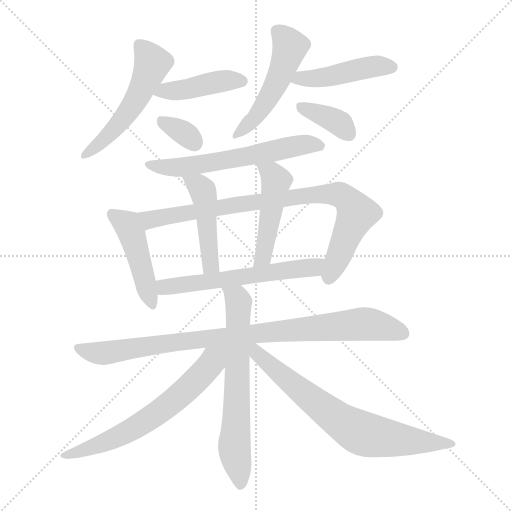
t = 0.00 s
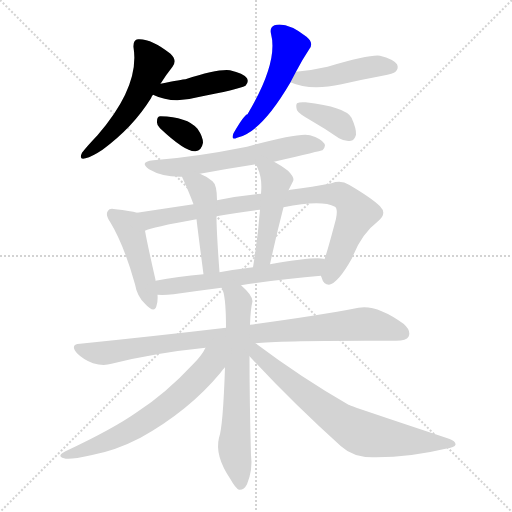
t = 2.26 s
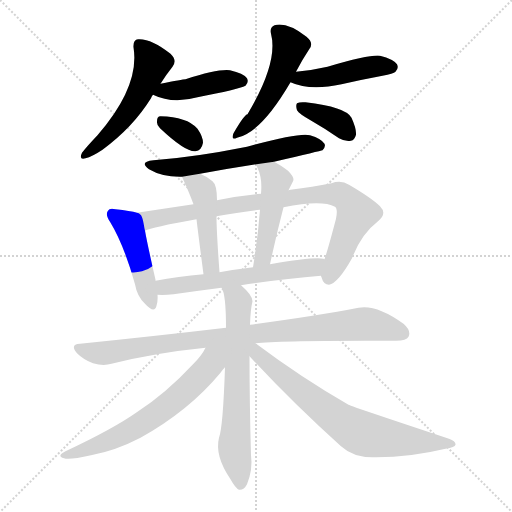
t = 4.52 s
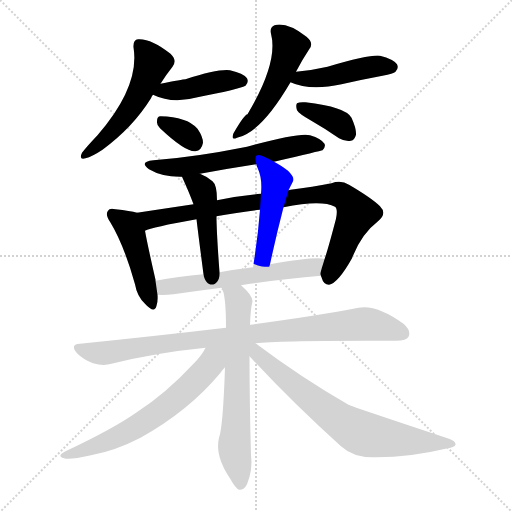
t = 6.79 s
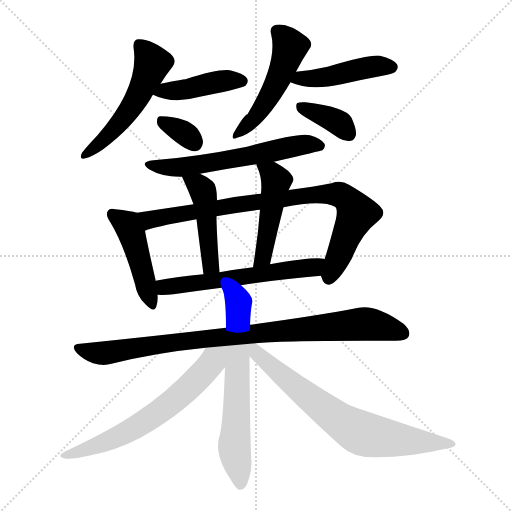
t = 9.05 s
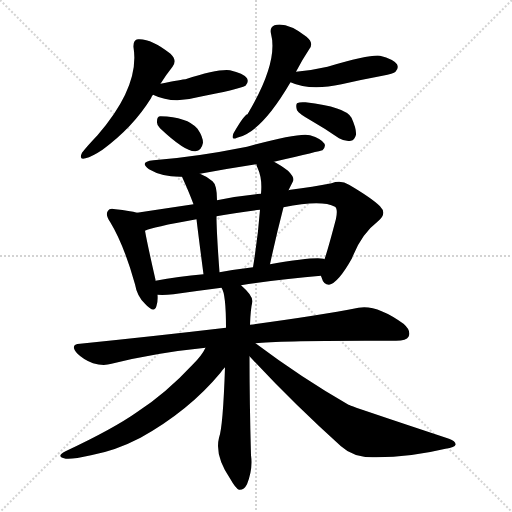
t = 11.31 s

The animated SVG that drew these frames (rendered in a browser with its animation timeline set to each time). Animation: 16 CSS @keyframes rules; one cycle of 11.31 s.

<svg version="1.1" viewBox="0 0 1024 1024" xmlns="http://www.w3.org/2000/svg">
  <g stroke="lightgray" stroke-dasharray="1,1" stroke-width="1" transform="scale(4, 4)">
    <line x1="0" y1="0" x2="256" y2="256"></line>
    <line x1="256" y1="0" x2="0" y2="256"></line>
    <line x1="128" y1="0" x2="128" y2="256"></line>
    <line x1="0" y1="128" x2="256" y2="128"></line>
  </g>
<g transform="scale(1, -1) translate(0, -900)">
   <style type="text/css">
    @keyframes keyframes0 {
      from {
       stroke: blue;
       stroke-dashoffset: 529;
       stroke-width: 128;
       }
       63% {
       animation-timing-function: step-end;
       stroke: blue;
       stroke-dashoffset: 0;
       stroke-width: 128;
       }
       to {
       stroke: black;
       stroke-width: 1024;
       }
       }
       #make-me-a-hanzi-animation-0 {
         animation: keyframes0 0.680501s both;
         animation-delay: 0.000000s;
         animation-timing-function: linear;
       }
    @keyframes keyframes1 {
      from {
       stroke: blue;
       stroke-dashoffset: 428;
       stroke-width: 128;
       }
       58% {
       animation-timing-function: step-end;
       stroke: blue;
       stroke-dashoffset: 0;
       stroke-width: 128;
       }
       to {
       stroke: black;
       stroke-width: 1024;
       }
       }
       #make-me-a-hanzi-animation-1 {
         animation: keyframes1 0.598307s both;
         animation-delay: 0.680501s;
         animation-timing-function: linear;
       }
    @keyframes keyframes2 {
      from {
       stroke: blue;
       stroke-dashoffset: 330;
       stroke-width: 128;
       }
       52% {
       animation-timing-function: step-end;
       stroke: blue;
       stroke-dashoffset: 0;
       stroke-width: 128;
       }
       to {
       stroke: black;
       stroke-width: 1024;
       }
       }
       #make-me-a-hanzi-animation-2 {
         animation: keyframes2 0.518555s both;
         animation-delay: 1.278809s;
         animation-timing-function: linear;
       }
    @keyframes keyframes3 {
      from {
       stroke: blue;
       stroke-dashoffset: 501;
       stroke-width: 128;
       }
       62% {
       animation-timing-function: step-end;
       stroke: blue;
       stroke-dashoffset: 0;
       stroke-width: 128;
       }
       to {
       stroke: black;
       stroke-width: 1024;
       }
       }
       #make-me-a-hanzi-animation-3 {
         animation: keyframes3 0.657715s both;
         animation-delay: 1.797363s;
         animation-timing-function: linear;
       }
    @keyframes keyframes4 {
      from {
       stroke: blue;
       stroke-dashoffset: 453;
       stroke-width: 128;
       }
       60% {
       animation-timing-function: step-end;
       stroke: blue;
       stroke-dashoffset: 0;
       stroke-width: 128;
       }
       to {
       stroke: black;
       stroke-width: 1024;
       }
       }
       #make-me-a-hanzi-animation-4 {
         animation: keyframes4 0.618652s both;
         animation-delay: 2.455078s;
         animation-timing-function: linear;
       }
    @keyframes keyframes5 {
      from {
       stroke: blue;
       stroke-dashoffset: 367;
       stroke-width: 128;
       }
       54% {
       animation-timing-function: step-end;
       stroke: blue;
       stroke-dashoffset: 0;
       stroke-width: 128;
       }
       to {
       stroke: black;
       stroke-width: 1024;
       }
       }
       #make-me-a-hanzi-animation-5 {
         animation: keyframes5 0.548665s both;
         animation-delay: 3.073730s;
         animation-timing-function: linear;
       }
    @keyframes keyframes6 {
      from {
       stroke: blue;
       stroke-dashoffset: 602;
       stroke-width: 128;
       }
       66% {
       animation-timing-function: step-end;
       stroke: blue;
       stroke-dashoffset: 0;
       stroke-width: 128;
       }
       to {
       stroke: black;
       stroke-width: 1024;
       }
       }
       #make-me-a-hanzi-animation-6 {
         animation: keyframes6 0.739909s both;
         animation-delay: 3.622396s;
         animation-timing-function: linear;
       }
    @keyframes keyframes7 {
      from {
       stroke: blue;
       stroke-dashoffset: 458;
       stroke-width: 128;
       }
       60% {
       animation-timing-function: step-end;
       stroke: blue;
       stroke-dashoffset: 0;
       stroke-width: 128;
       }
       to {
       stroke: black;
       stroke-width: 1024;
       }
       }
       #make-me-a-hanzi-animation-7 {
         animation: keyframes7 0.622721s both;
         animation-delay: 4.362305s;
         animation-timing-function: linear;
       }
    @keyframes keyframes8 {
      from {
       stroke: blue;
       stroke-dashoffset: 854;
       stroke-width: 128;
       }
       74% {
       animation-timing-function: step-end;
       stroke: blue;
       stroke-dashoffset: 0;
       stroke-width: 128;
       }
       to {
       stroke: black;
       stroke-width: 1024;
       }
       }
       #make-me-a-hanzi-animation-8 {
         animation: keyframes8 0.944987s both;
         animation-delay: 4.985026s;
         animation-timing-function: linear;
       }
    @keyframes keyframes9 {
      from {
       stroke: blue;
       stroke-dashoffset: 459;
       stroke-width: 128;
       }
       60% {
       animation-timing-function: step-end;
       stroke: blue;
       stroke-dashoffset: 0;
       stroke-width: 128;
       }
       to {
       stroke: black;
       stroke-width: 1024;
       }
       }
       #make-me-a-hanzi-animation-9 {
         animation: keyframes9 0.623535s both;
         animation-delay: 5.930013s;
         animation-timing-function: linear;
       }
    @keyframes keyframes10 {
      from {
       stroke: blue;
       stroke-dashoffset: 476;
       stroke-width: 128;
       }
       61% {
       animation-timing-function: step-end;
       stroke: blue;
       stroke-dashoffset: 0;
       stroke-width: 128;
       }
       to {
       stroke: black;
       stroke-width: 1024;
       }
       }
       #make-me-a-hanzi-animation-10 {
         animation: keyframes10 0.637370s both;
         animation-delay: 6.553548s;
         animation-timing-function: linear;
       }
    @keyframes keyframes11 {
      from {
       stroke: blue;
       stroke-dashoffset: 590;
       stroke-width: 128;
       }
       66% {
       animation-timing-function: step-end;
       stroke: blue;
       stroke-dashoffset: 0;
       stroke-width: 128;
       }
       to {
       stroke: black;
       stroke-width: 1024;
       }
       }
       #make-me-a-hanzi-animation-11 {
         animation: keyframes11 0.730143s both;
         animation-delay: 7.190918s;
         animation-timing-function: linear;
       }
    @keyframes keyframes12 {
      from {
       stroke: blue;
       stroke-dashoffset: 912;
       stroke-width: 128;
       }
       75% {
       animation-timing-function: step-end;
       stroke: blue;
       stroke-dashoffset: 0;
       stroke-width: 128;
       }
       to {
       stroke: black;
       stroke-width: 1024;
       }
       }
       #make-me-a-hanzi-animation-12 {
         animation: keyframes12 0.992188s both;
         animation-delay: 7.921061s;
         animation-timing-function: linear;
       }
    @keyframes keyframes13 {
      from {
       stroke: blue;
       stroke-dashoffset: 662;
       stroke-width: 128;
       }
       68% {
       animation-timing-function: step-end;
       stroke: blue;
       stroke-dashoffset: 0;
       stroke-width: 128;
       }
       to {
       stroke: black;
       stroke-width: 1024;
       }
       }
       #make-me-a-hanzi-animation-13 {
         animation: keyframes13 0.788737s both;
         animation-delay: 8.913249s;
         animation-timing-function: linear;
       }
    @keyframes keyframes14 {
      from {
       stroke: blue;
       stroke-dashoffset: 640;
       stroke-width: 128;
       }
       68% {
       animation-timing-function: step-end;
       stroke: blue;
       stroke-dashoffset: 0;
       stroke-width: 128;
       }
       to {
       stroke: black;
       stroke-width: 1024;
       }
       }
       #make-me-a-hanzi-animation-14 {
         animation: keyframes14 0.770833s both;
         animation-delay: 9.701986s;
         animation-timing-function: linear;
       }
    @keyframes keyframes15 {
      from {
       stroke: blue;
       stroke-dashoffset: 720;
       stroke-width: 128;
       }
       70% {
       animation-timing-function: step-end;
       stroke: blue;
       stroke-dashoffset: 0;
       stroke-width: 128;
       }
       to {
       stroke: black;
       stroke-width: 1024;
       }
       }
       #make-me-a-hanzi-animation-15 {
         animation: keyframes15 0.835938s both;
         animation-delay: 10.472819s;
         animation-timing-function: linear;
       }
</style>
<path d="M 321.0 732.5 Q 333.0 751.5 345.0 766.5 Q 355.0 779.5 341.0 792.5 Q 302.0 823.5 276.0 821.5 Q 266.0 820.5 267.0 805.5 Q 280.0 727.5 195.0 629.5 Q 174.0 607.5 164.0 594.5 Q 157.0 579.5 171.0 583.5 Q 184.0 586.5 205.0 600.5 Q 266.0 645.5 302.0 703.5 Q 303.0 707.5 306.0 710.5 L 321.0 732.5 Z" fill="lightgray"></path> 
<path d="M 306.0 710.5 Q 345.0 691.5 395.0 705.5 Q 477.0 721.5 491.0 728.5 Q 498.0 735.5 494.0 743.5 Q 487.0 753.5 460.0 759.5 Q 436.0 762.5 371.0 741.5 Q 365.0 741.5 321.0 732.5 C 292.0 726.5 279.0 722.5 306.0 710.5 Z" fill="lightgray"></path> 
<path d="M 320.0 643.5 Q 371.0 595.5 391.0 597.5 Q 403.0 598.5 406.0 614.5 Q 406.0 626.5 395.0 642.5 Q 374.0 666.5 321.0 667.5 Q 314.0 667.5 314.0 657.5 Q 313.0 650.5 320.0 643.5 Z" fill="lightgray"></path> 
<path d="M 592.0 756.5 Q 605.0 781.5 619.0 802.5 Q 628.0 814.5 613.0 826.5 Q 574.0 856.5 549.0 849.5 Q 539.0 845.5 542.0 832.5 Q 557.0 775.5 495.0 671.5 Q 489.0 671.5 467.0 633.5 Q 461.0 618.5 474.0 624.5 Q 522.0 634.5 581.0 735.5 L 592.0 756.5 Z" fill="lightgray"></path> 
<path d="M 581.0 735.5 Q 620.0 717.5 683.0 731.5 Q 722.0 740.5 765.0 748.5 Q 787.0 752.5 791.0 756.5 Q 798.0 763.5 794.0 771.5 Q 787.0 781.5 760.0 788.5 Q 741.0 791.5 655.0 766.5 Q 625.0 759.5 592.0 756.5 C 562.0 753.5 553.0 747.5 581.0 735.5 Z" fill="lightgray"></path> 
<path d="M 621.0 659.5 Q 649.0 643.5 678.0 623.5 Q 690.0 616.5 702.0 618.5 Q 709.0 619.5 712.0 630.5 Q 713.0 642.5 703.0 664.5 Q 691.0 686.5 611.0 695.5 Q 599.0 696.5 594.0 693.5 Q 591.0 689.5 594.0 679.5 Q 598.0 672.5 621.0 659.5 Z" fill="lightgray"></path> 
<path d="M 548.0 576.5 Q 642.0 598.5 645.0 599.5 Q 652.0 606.5 649.0 612.5 Q 643.0 622.5 620.0 629.5 Q 599.0 635.5 494.0 606.5 Q 389.0 585.5 307.0 579.5 Q 277.0 576.5 298.0 561.5 Q 325.0 545.5 364.0 546.5 L 400.0 552.5 Q 455.0 562.5 513.0 571.5 L 548.0 576.5 Z" fill="lightgray"></path> 
<path d="M 274.0 474.5 Q 261.0 478.5 231.0 481.5 Q 219.0 484.5 216.0 478.5 Q 210.0 471.5 220.0 456.5 Q 248.0 410.5 270.0 331.5 Q 274.0 307.5 290.0 292.5 Q 309.0 271.5 313.0 288.5 Q 316.0 297.5 315.0 310.5 L 311.0 338.5 Q 311.0 339.5 311.0 340.5 Q 295.0 410.5 290.0 438.5 C 285.0 467.5 284.0 471.5 274.0 474.5 Z" fill="lightgray"></path> 
<path d="M 642.0 348.5 Q 642.0 347.5 643.0 345.5 Q 647.0 330.5 658.0 330.5 Q 676.0 333.5 704.0 383.5 Q 722.0 431.5 756.0 457.5 Q 775.0 472.5 760.0 487.5 Q 744.0 503.5 698.0 530.5 Q 682.0 540.5 663.0 533.5 Q 626.0 526.5 581.0 520.5 Q 578.0 520.5 577.0 519.5 L 522.0 512.5 Q 476.0 508.5 434.0 499.5 L 387.0 491.5 Q 320.0 481.5 274.0 474.5 C 244.0 469.5 261.0 429.5 290.0 438.5 Q 303.0 445.5 393.0 461.5 L 433.0 467.5 Q 470.0 474.5 520.0 480.5 L 567.0 485.5 Q 643.0 500.5 670.0 486.5 Q 676.0 482.5 672.0 462.5 Q 656.0 401.5 649.0 381.5 C 640.0 352.5 640.0 352.5 642.0 348.5 Z" fill="lightgray"></path> 
<path d="M 364.0 546.5 Q 379.0 513.5 387.0 491.5 L 393.0 461.5 Q 397.0 427.5 407.0 351.5 C 411.0 321.5 441.0 325.5 439.0 355.5 Q 433.0 436.5 433.0 467.5 L 434.0 499.5 Q 434.0 530.5 425.0 537.5 Q 413.0 547.5 400.0 552.5 C 373.0 564.5 352.0 573.5 364.0 546.5 Z" fill="lightgray"></path> 
<path d="M 577.0 519.5 Q 583.0 531.5 586.0 537.5 Q 590.0 544.5 576.0 558.5 Q 560.0 570.5 548.0 576.5 C 522.0 590.5 505.0 599.5 513.0 571.5 Q 513.0 568.5 515.0 564.5 Q 525.0 543.5 522.0 512.5 L 520.0 480.5 Q 516.0 426.5 506.0 365.5 C 501.0 335.5 534.0 342.5 540.0 371.5 Q 553.0 431.5 567.0 485.5 L 577.0 519.5 Z" fill="lightgray"></path> 
<path d="M 315.0 310.5 Q 328.0 309.5 347.0 311.5 Q 396.0 318.5 443.0 324.5 L 482.0 329.5 Q 566.0 342.5 642.0 348.5 C 672.0 350.5 679.0 376.5 649.0 381.5 Q 648.0 382.5 647.0 382.5 Q 628.0 386.5 540.0 371.5 L 506.0 365.5 Q 472.0 361.5 439.0 355.5 L 407.0 351.5 Q 356.0 347.5 311.0 338.5 C 282.0 332.5 285.0 311.5 315.0 310.5 Z" fill="lightgray"></path> 
<path d="M 452.0 244.5 Q 316.0 228.5 160.0 212.5 Q 139.0 211.5 154.0 193.5 Q 167.0 180.5 186.0 173.5 Q 207.0 167.5 223.0 172.5 Q 311.0 194.5 411.0 204.5 L 511.0 213.5 Q 562.0 219.5 792.0 218.5 Q 813.0 218.5 817.0 226.5 Q 823.0 238.5 807.0 252.5 Q 753.0 291.5 717.0 284.5 Q 635.0 268.5 500.0 250.5 L 452.0 244.5 Z" fill="lightgray"></path> 
<path d="M 443.0 324.5 Q 452.0 312.5 452.0 244.5 L 450.0 165.5 Q 446.0 45.5 438.0 24.5 Q 429.0 -11.5 461.0 -58.5 Q 471.0 -76.5 478.0 -79.5 Q 488.0 -80.5 494.0 -68.5 Q 506.0 -38.5 502.0 -10.5 Q 499.0 97.5 499.0 187.5 L 500.0 250.5 Q 501.0 281.5 505.0 297.5 Q 505.0 309.5 482.0 329.5 C 460.0 350.5 433.0 352.5 443.0 324.5 Z" fill="lightgray"></path> 
<path d="M 411.0 204.5 Q 404.0 189.5 386.0 171.5 Q 332.0 113.5 275.0 76.5 Q 227.0 42.5 131.0 -2.5 Q 112.0 -12.5 128.0 -16.5 Q 138.0 -20.5 182.0 -10.5 Q 231.0 -1.5 281.0 24.5 Q 378.0 78.5 441.0 154.5 Q 445.0 160.5 450.0 165.5 C 488.0 211.5 439.0 253.5 411.0 204.5 Z" fill="lightgray"></path> 
<path d="M 499.0 187.5 Q 586.0 93.5 682.0 7.5 Q 706.0 -14.5 745.0 -14.5 Q 817.0 -15.5 891.0 2.5 Q 910.0 5.5 911.0 10.5 Q 912.0 17.5 898.0 22.5 Q 705.0 86.5 697.0 90.5 Q 603.0 144.5 511.0 213.5 C 487.0 231.5 475.0 213.5 499.0 187.5 Z" fill="lightgray"></path> 
      <clipPath id="make-me-a-hanzi-clip-0">
      <path d="M 321.0 732.5 Q 333.0 751.5 345.0 766.5 Q 355.0 779.5 341.0 792.5 Q 302.0 823.5 276.0 821.5 Q 266.0 820.5 267.0 805.5 Q 280.0 727.5 195.0 629.5 Q 174.0 607.5 164.0 594.5 Q 157.0 579.5 171.0 583.5 Q 184.0 586.5 205.0 600.5 Q 266.0 645.5 302.0 703.5 Q 303.0 707.5 306.0 710.5 L 321.0 732.5 Z" fill="lightgray"></path>
      </clipPath>
      <path clip-path="url(#make-me-a-hanzi-clip-0)" d="M 278.0 809.5 L 305.0 773.5 L 278.0 710.5 L 226.0 638.5 L 173.0 592.5 " fill="none" id="make-me-a-hanzi-animation-0" stroke-dasharray="401 802" stroke-linecap="round"></path>

      <clipPath id="make-me-a-hanzi-clip-1">
      <path d="M 306.0 710.5 Q 345.0 691.5 395.0 705.5 Q 477.0 721.5 491.0 728.5 Q 498.0 735.5 494.0 743.5 Q 487.0 753.5 460.0 759.5 Q 436.0 762.5 371.0 741.5 Q 365.0 741.5 321.0 732.5 C 292.0 726.5 279.0 722.5 306.0 710.5 Z" fill="lightgray"></path>
      </clipPath>
      <path clip-path="url(#make-me-a-hanzi-clip-1)" d="M 315.0 712.5 L 447.0 738.5 L 484.0 737.5 " fill="none" id="make-me-a-hanzi-animation-1" stroke-dasharray="300 600" stroke-linecap="round"></path>

      <clipPath id="make-me-a-hanzi-clip-2">
      <path d="M 320.0 643.5 Q 371.0 595.5 391.0 597.5 Q 403.0 598.5 406.0 614.5 Q 406.0 626.5 395.0 642.5 Q 374.0 666.5 321.0 667.5 Q 314.0 667.5 314.0 657.5 Q 313.0 650.5 320.0 643.5 Z" fill="lightgray"></path>
      </clipPath>
      <path clip-path="url(#make-me-a-hanzi-clip-2)" d="M 328.0 655.5 L 375.0 629.5 L 389.0 614.5 " fill="none" id="make-me-a-hanzi-animation-2" stroke-dasharray="202 404" stroke-linecap="round"></path>

      <clipPath id="make-me-a-hanzi-clip-3">
      <path d="M 592.0 756.5 Q 605.0 781.5 619.0 802.5 Q 628.0 814.5 613.0 826.5 Q 574.0 856.5 549.0 849.5 Q 539.0 845.5 542.0 832.5 Q 557.0 775.5 495.0 671.5 Q 489.0 671.5 467.0 633.5 Q 461.0 618.5 474.0 624.5 Q 522.0 634.5 581.0 735.5 L 592.0 756.5 Z" fill="lightgray"></path>
      </clipPath>
      <path clip-path="url(#make-me-a-hanzi-clip-3)" d="M 554.0 837.5 L 580.0 806.5 L 566.0 763.5 L 546.0 719.5 L 509.0 662.5 L 477.0 633.5 " fill="none" id="make-me-a-hanzi-animation-3" stroke-dasharray="373 746" stroke-linecap="round"></path>

      <clipPath id="make-me-a-hanzi-clip-4">
      <path d="M 581.0 735.5 Q 620.0 717.5 683.0 731.5 Q 722.0 740.5 765.0 748.5 Q 787.0 752.5 791.0 756.5 Q 798.0 763.5 794.0 771.5 Q 787.0 781.5 760.0 788.5 Q 741.0 791.5 655.0 766.5 Q 625.0 759.5 592.0 756.5 C 562.0 753.5 553.0 747.5 581.0 735.5 Z" fill="lightgray"></path>
      </clipPath>
      <path clip-path="url(#make-me-a-hanzi-clip-4)" d="M 589.0 738.5 L 655.0 745.5 L 750.0 767.5 L 783.0 765.5 " fill="none" id="make-me-a-hanzi-animation-4" stroke-dasharray="325 650" stroke-linecap="round"></path>

      <clipPath id="make-me-a-hanzi-clip-5">
      <path d="M 621.0 659.5 Q 649.0 643.5 678.0 623.5 Q 690.0 616.5 702.0 618.5 Q 709.0 619.5 712.0 630.5 Q 713.0 642.5 703.0 664.5 Q 691.0 686.5 611.0 695.5 Q 599.0 696.5 594.0 693.5 Q 591.0 689.5 594.0 679.5 Q 598.0 672.5 621.0 659.5 Z" fill="lightgray"></path>
      </clipPath>
      <path clip-path="url(#make-me-a-hanzi-clip-5)" d="M 600.0 686.5 L 666.0 660.5 L 696.0 633.5 " fill="none" id="make-me-a-hanzi-animation-5" stroke-dasharray="239 478" stroke-linecap="round"></path>

      <clipPath id="make-me-a-hanzi-clip-6">
      <path d="M 548.0 576.5 Q 642.0 598.5 645.0 599.5 Q 652.0 606.5 649.0 612.5 Q 643.0 622.5 620.0 629.5 Q 599.0 635.5 494.0 606.5 Q 389.0 585.5 307.0 579.5 Q 277.0 576.5 298.0 561.5 Q 325.0 545.5 364.0 546.5 L 400.0 552.5 Q 455.0 562.5 513.0 571.5 L 548.0 576.5 Z" fill="lightgray"></path>
      </clipPath>
      <path clip-path="url(#make-me-a-hanzi-clip-6)" d="M 300.0 571.5 L 320.0 565.5 L 367.0 565.5 L 603.0 610.5 L 641.0 607.5 " fill="none" id="make-me-a-hanzi-animation-6" stroke-dasharray="474 948" stroke-linecap="round"></path>

      <clipPath id="make-me-a-hanzi-clip-7">
      <path d="M 274.0 474.5 Q 261.0 478.5 231.0 481.5 Q 219.0 484.5 216.0 478.5 Q 210.0 471.5 220.0 456.5 Q 248.0 410.5 270.0 331.5 Q 274.0 307.5 290.0 292.5 Q 309.0 271.5 313.0 288.5 Q 316.0 297.5 315.0 310.5 L 311.0 338.5 Q 311.0 339.5 311.0 340.5 Q 295.0 410.5 290.0 438.5 C 285.0 467.5 284.0 471.5 274.0 474.5 Z" fill="lightgray"></path>
      </clipPath>
      <path clip-path="url(#make-me-a-hanzi-clip-7)" d="M 225.0 471.5 L 254.0 451.5 L 263.0 433.5 L 302.0 292.5 " fill="none" id="make-me-a-hanzi-animation-7" stroke-dasharray="330 660" stroke-linecap="round"></path>

      <clipPath id="make-me-a-hanzi-clip-8">
      <path d="M 642.0 348.5 Q 642.0 347.5 643.0 345.5 Q 647.0 330.5 658.0 330.5 Q 676.0 333.5 704.0 383.5 Q 722.0 431.5 756.0 457.5 Q 775.0 472.5 760.0 487.5 Q 744.0 503.5 698.0 530.5 Q 682.0 540.5 663.0 533.5 Q 626.0 526.5 581.0 520.5 Q 578.0 520.5 577.0 519.5 L 522.0 512.5 Q 476.0 508.5 434.0 499.5 L 387.0 491.5 Q 320.0 481.5 274.0 474.5 C 244.0 469.5 261.0 429.5 290.0 438.5 Q 303.0 445.5 393.0 461.5 L 433.0 467.5 Q 470.0 474.5 520.0 480.5 L 567.0 485.5 Q 643.0 500.5 670.0 486.5 Q 676.0 482.5 672.0 462.5 Q 656.0 401.5 649.0 381.5 C 640.0 352.5 640.0 352.5 642.0 348.5 Z" fill="lightgray"></path>
      </clipPath>
      <path clip-path="url(#make-me-a-hanzi-clip-8)" d="M 281.0 470.5 L 299.0 460.5 L 501.0 495.5 L 633.0 511.5 L 682.0 509.5 L 714.0 473.5 L 658.0 342.5 " fill="none" id="make-me-a-hanzi-animation-8" stroke-dasharray="726 1452" stroke-linecap="round"></path>

      <clipPath id="make-me-a-hanzi-clip-9">
      <path d="M 364.0 546.5 Q 379.0 513.5 387.0 491.5 L 393.0 461.5 Q 397.0 427.5 407.0 351.5 C 411.0 321.5 441.0 325.5 439.0 355.5 Q 433.0 436.5 433.0 467.5 L 434.0 499.5 Q 434.0 530.5 425.0 537.5 Q 413.0 547.5 400.0 552.5 C 373.0 564.5 352.0 573.5 364.0 546.5 Z" fill="lightgray"></path>
      </clipPath>
      <path clip-path="url(#make-me-a-hanzi-clip-9)" d="M 371.0 540.5 L 397.0 528.5 L 409.0 506.5 L 421.0 369.5 L 411.0 362.5 " fill="none" id="make-me-a-hanzi-animation-9" stroke-dasharray="331 662" stroke-linecap="round"></path>

      <clipPath id="make-me-a-hanzi-clip-10">
      <path d="M 577.0 519.5 Q 583.0 531.5 586.0 537.5 Q 590.0 544.5 576.0 558.5 Q 560.0 570.5 548.0 576.5 C 522.0 590.5 505.0 599.5 513.0 571.5 Q 513.0 568.5 515.0 564.5 Q 525.0 543.5 522.0 512.5 L 520.0 480.5 Q 516.0 426.5 506.0 365.5 C 501.0 335.5 534.0 342.5 540.0 371.5 Q 553.0 431.5 567.0 485.5 L 577.0 519.5 Z" fill="lightgray"></path>
      </clipPath>
      <path clip-path="url(#make-me-a-hanzi-clip-10)" d="M 519.0 569.5 L 547.0 547.5 L 552.0 536.5 L 529.0 397.5 L 521.0 379.5 L 511.0 372.5 " fill="none" id="make-me-a-hanzi-animation-10" stroke-dasharray="348 696" stroke-linecap="round"></path>

      <clipPath id="make-me-a-hanzi-clip-11">
      <path d="M 315.0 310.5 Q 328.0 309.5 347.0 311.5 Q 396.0 318.5 443.0 324.5 L 482.0 329.5 Q 566.0 342.5 642.0 348.5 C 672.0 350.5 679.0 376.5 649.0 381.5 Q 648.0 382.5 647.0 382.5 Q 628.0 386.5 540.0 371.5 L 506.0 365.5 Q 472.0 361.5 439.0 355.5 L 407.0 351.5 Q 356.0 347.5 311.0 338.5 C 282.0 332.5 285.0 311.5 315.0 310.5 Z" fill="lightgray"></path>
      </clipPath>
      <path clip-path="url(#make-me-a-hanzi-clip-11)" d="M 319.0 332.5 L 329.0 325.5 L 407.0 334.5 L 620.0 363.5 L 645.0 376.5 " fill="none" id="make-me-a-hanzi-animation-11" stroke-dasharray="462 924" stroke-linecap="round"></path>

      <clipPath id="make-me-a-hanzi-clip-12">
      <path d="M 452.0 244.5 Q 316.0 228.5 160.0 212.5 Q 139.0 211.5 154.0 193.5 Q 167.0 180.5 186.0 173.5 Q 207.0 167.5 223.0 172.5 Q 311.0 194.5 411.0 204.5 L 511.0 213.5 Q 562.0 219.5 792.0 218.5 Q 813.0 218.5 817.0 226.5 Q 823.0 238.5 807.0 252.5 Q 753.0 291.5 717.0 284.5 Q 635.0 268.5 500.0 250.5 L 452.0 244.5 Z" fill="lightgray"></path>
      </clipPath>
      <path clip-path="url(#make-me-a-hanzi-clip-12)" d="M 157.0 202.5 L 197.0 193.5 L 225.0 195.5 L 388.0 220.5 L 717.0 251.5 L 769.0 246.5 L 806.0 233.5 " fill="none" id="make-me-a-hanzi-animation-12" stroke-dasharray="784 1568" stroke-linecap="round"></path>

      <clipPath id="make-me-a-hanzi-clip-13">
      <path d="M 443.0 324.5 Q 452.0 312.5 452.0 244.5 L 450.0 165.5 Q 446.0 45.5 438.0 24.5 Q 429.0 -11.5 461.0 -58.5 Q 471.0 -76.5 478.0 -79.5 Q 488.0 -80.5 494.0 -68.5 Q 506.0 -38.5 502.0 -10.5 Q 499.0 97.5 499.0 187.5 L 500.0 250.5 Q 501.0 281.5 505.0 297.5 Q 505.0 309.5 482.0 329.5 C 460.0 350.5 433.0 352.5 443.0 324.5 Z" fill="lightgray"></path>
      </clipPath>
      <path clip-path="url(#make-me-a-hanzi-clip-13)" d="M 450.0 324.5 L 474.0 303.5 L 477.0 293.5 L 469.0 6.5 L 480.0 -69.5 " fill="none" id="make-me-a-hanzi-animation-13" stroke-dasharray="534 1068" stroke-linecap="round"></path>

      <clipPath id="make-me-a-hanzi-clip-14">
      <path d="M 411.0 204.5 Q 404.0 189.5 386.0 171.5 Q 332.0 113.5 275.0 76.5 Q 227.0 42.5 131.0 -2.5 Q 112.0 -12.5 128.0 -16.5 Q 138.0 -20.5 182.0 -10.5 Q 231.0 -1.5 281.0 24.5 Q 378.0 78.5 441.0 154.5 Q 445.0 160.5 450.0 165.5 C 488.0 211.5 439.0 253.5 411.0 204.5 Z" fill="lightgray"></path>
      </clipPath>
      <path clip-path="url(#make-me-a-hanzi-clip-14)" d="M 445.0 201.5 L 387.0 133.5 L 291.0 57.5 L 225.0 21.5 L 133.0 -10.5 " fill="none" id="make-me-a-hanzi-animation-14" stroke-dasharray="512 1024" stroke-linecap="round"></path>

      <clipPath id="make-me-a-hanzi-clip-15">
      <path d="M 499.0 187.5 Q 586.0 93.5 682.0 7.5 Q 706.0 -14.5 745.0 -14.5 Q 817.0 -15.5 891.0 2.5 Q 910.0 5.5 911.0 10.5 Q 912.0 17.5 898.0 22.5 Q 705.0 86.5 697.0 90.5 Q 603.0 144.5 511.0 213.5 C 487.0 231.5 475.0 213.5 499.0 187.5 Z" fill="lightgray"></path>
      </clipPath>
      <path clip-path="url(#make-me-a-hanzi-clip-15)" d="M 506.0 206.5 L 514.0 191.5 L 618.0 104.5 L 714.0 37.5 L 793.0 20.5 L 865.0 13.5 L 881.0 17.5 L 905.0 11.5 " fill="none" id="make-me-a-hanzi-animation-15" stroke-dasharray="592 1184" stroke-linecap="round"></path>

</g>
</svg>
